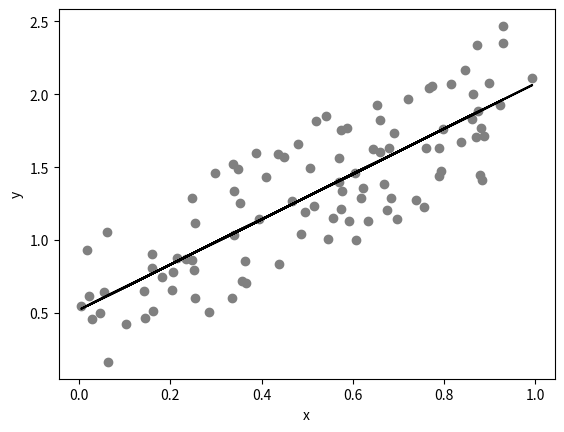

The script that saved this image:
# imports

import matplotlib.pyplot as plt
import pandas as pd
import seaborn as sns
import numpy as np
from scipy import interpolate
from scipy import stats

# @title Video 6: Drafting the Analysis
#Tech team will add code to format and display the video

# set up a random number generator
rng = np.random.default_rng()
# x is one hundred random numbers between 0 and 1
x = rng.random(100)
# y is one hundred random numbers according to the relationship y = 1.6x + 0.5
y = 1.6*x + rng.random(100)

# plot
fig,ax=plt.subplots()
ax.scatter(x, y, color='gray')

# regression
res = stats.linregress(x,y)    # ordinary least sqaure

ax.plot(x, x*res.slope+res.intercept, color='k')
ax.set_xlabel('x')
ax.set_ylabel('y')

 # summarize model

print('pearson (r^2) value: ' +'{:.2f}'.format(res.rvalue**2)+' \nwith a p-value of: '+'{:.2e}'.format(res.pvalue))
